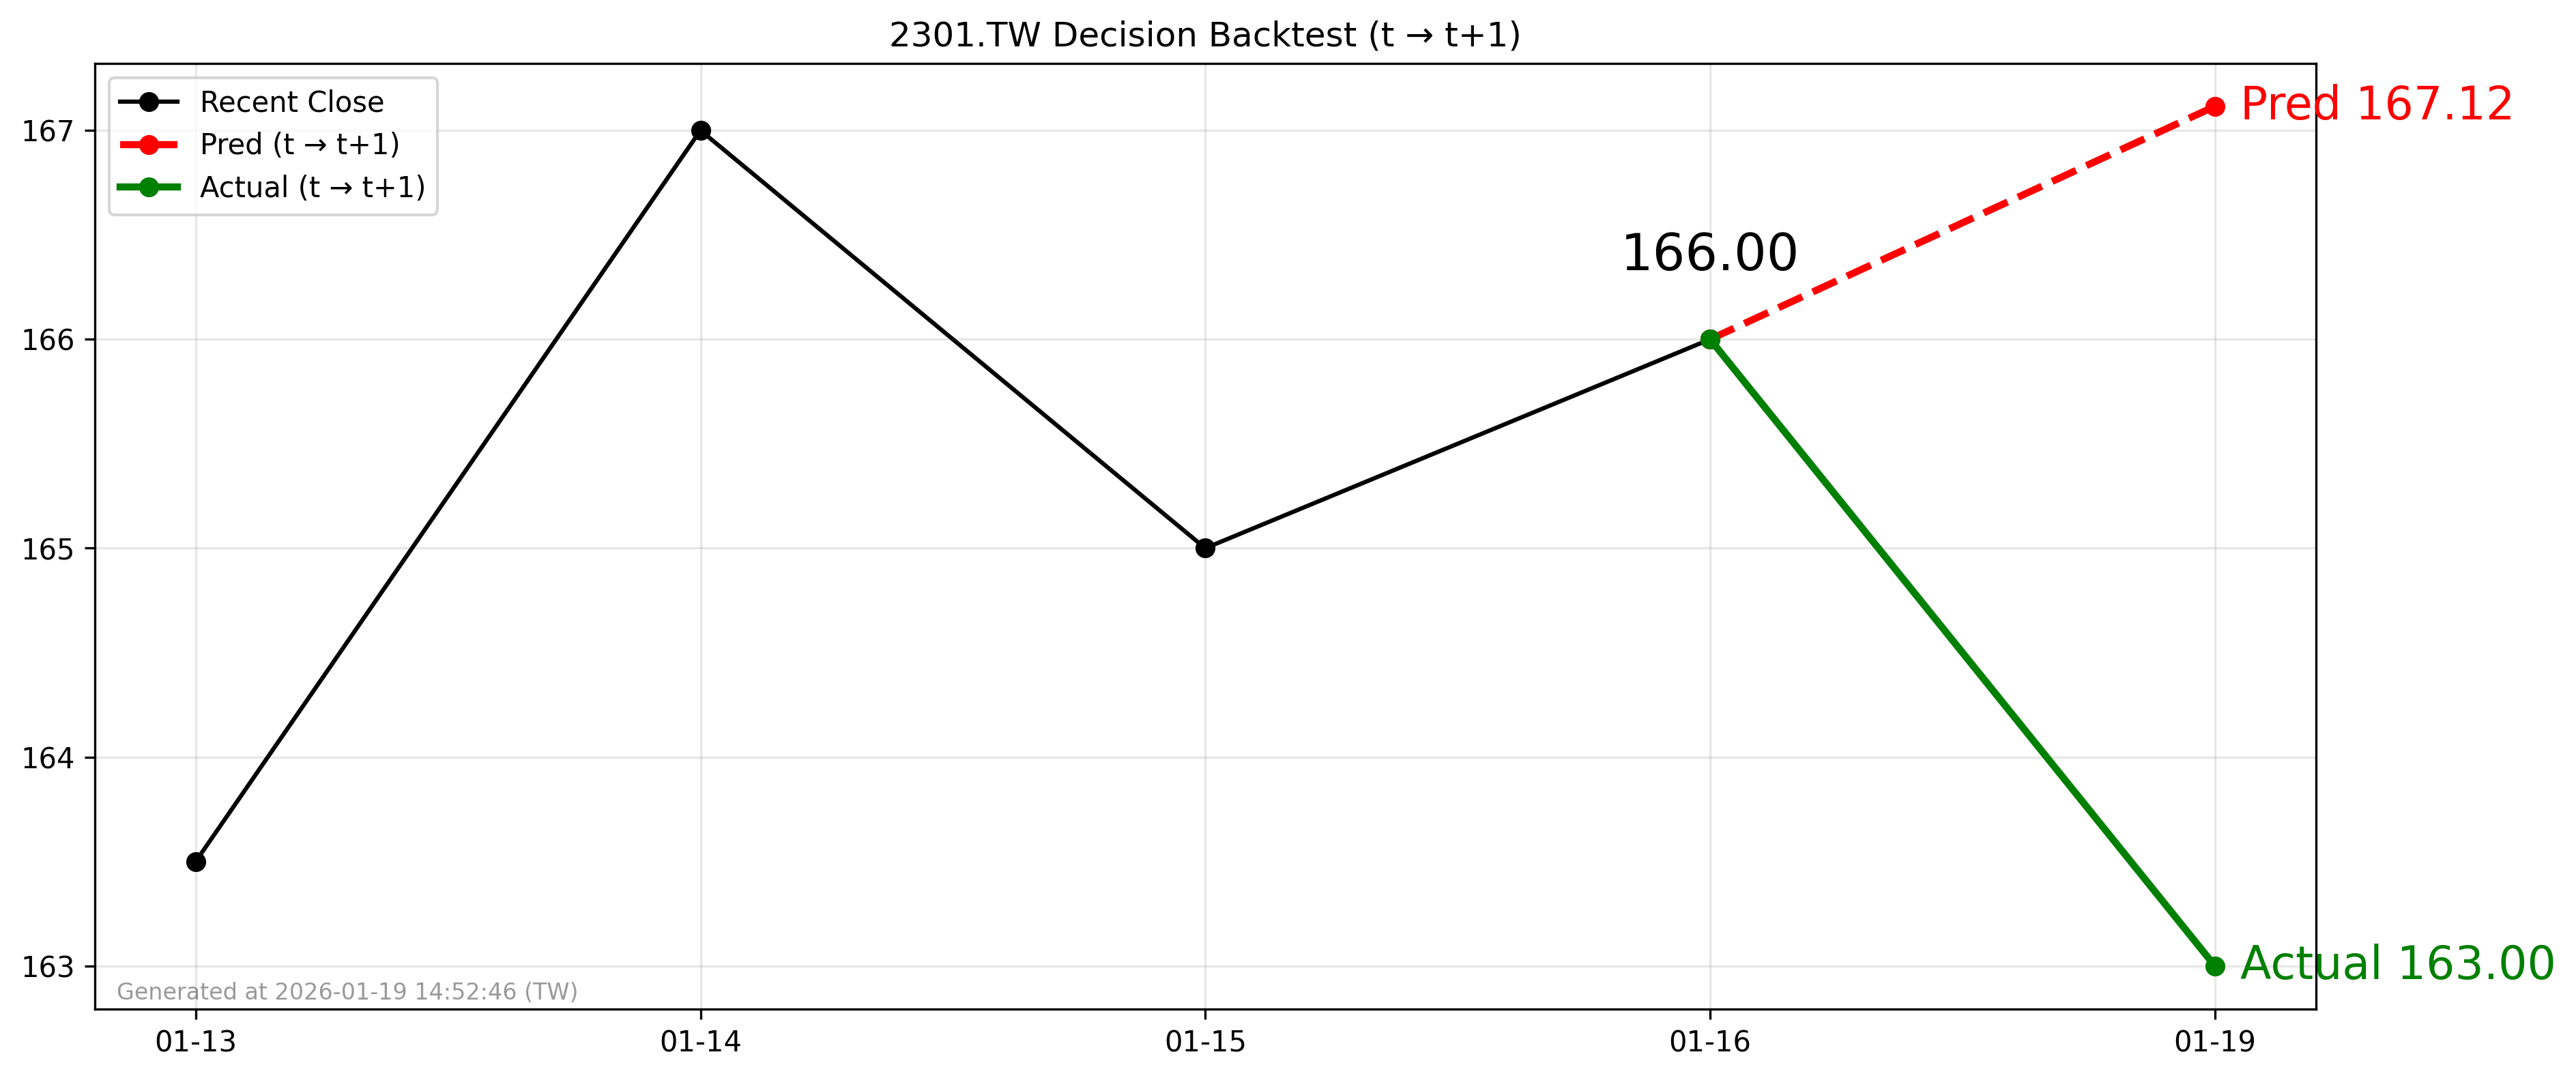

Values plotted in this chart, from the file beside it:
forecast_date, decision_day, close_t, pred_t1, actual_t1, direction_pred, direction_actual
2026-01-16, 2026-01-16, 166.0, 167.1, 163.0, 1, -1
